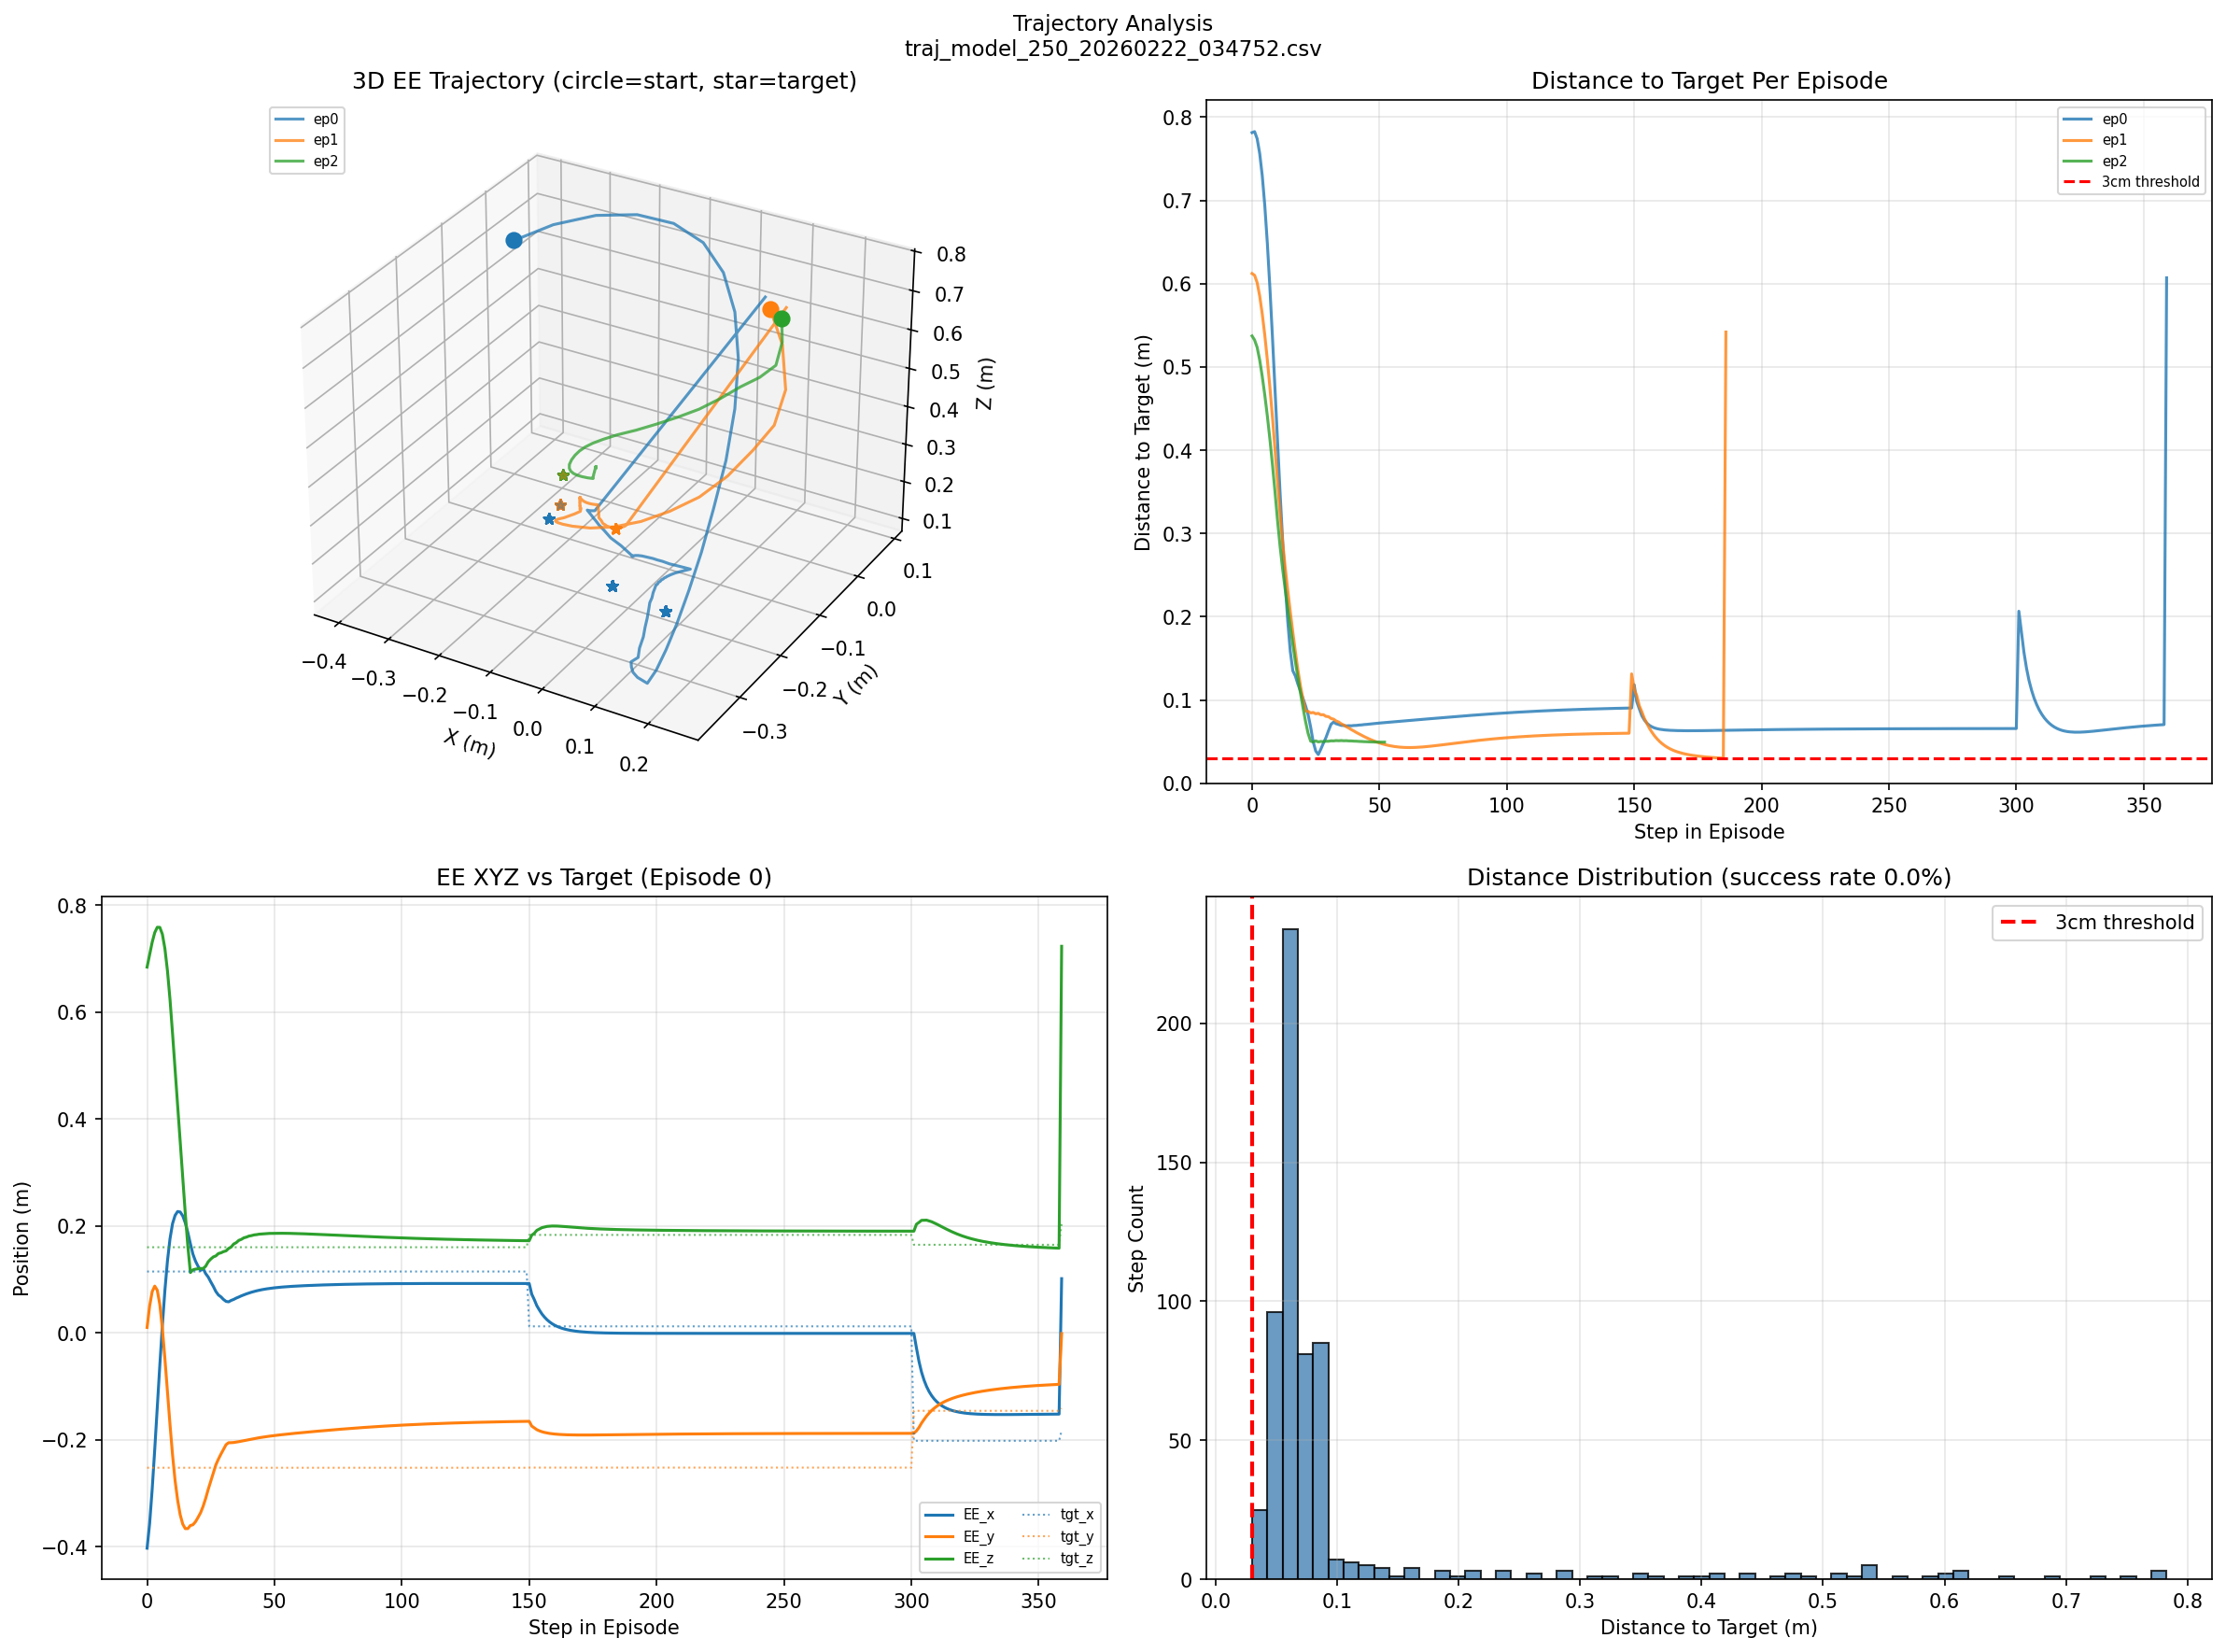

The data file committed next to this chart (first rows):
episode, step_in_ep, global_step, ee_x, ee_y, ee_z, tgt_x, tgt_y, tgt_z, distance
0, 0, 0, -0.4025, 0.01023, 0.6839, 0.1148, -0.2521, 0.1602, 0.7815
0, 1, 1, -0.3566, 0.05025, 0.707, 0.1148, -0.2521, 0.1602, 0.7827
0, 2, 2, -0.2926, 0.07711, 0.7303, 0.1148, -0.2521, 0.1602, 0.7742
0, 3, 3, -0.2183, 0.08754, 0.7483, 0.1148, -0.2521, 0.1602, 0.7564
0, 4, 4, -0.1395, 0.07989, 0.7584, 0.1148, -0.2521, 0.1602, 0.7299
0, 5, 5, -0.06036, 0.05324, 0.7583, 0.1148, -0.2521, 0.1602, 0.694
0, 6, 6, 0.01353, 0.008628, 0.7455, 0.1148, -0.2521, 0.1602, 0.6487
0, 7, 7, 0.07976, -0.04816, 0.7185, 0.1148, -0.2521, 0.1602, 0.5954
0, 8, 8, 0.1345, -0.1101, 0.6772, 0.1148, -0.2521, 0.1602, 0.5365
0, 9, 9, 0.176, -0.1714, 0.6235, 0.1148, -0.2521, 0.1602, 0.4742
0, 10, 10, 0.2043, -0.228, 0.5596, 0.1148, -0.2521, 0.1602, 0.41
0, 11, 11, 0.2198, -0.2762, 0.4921, 0.1148, -0.2521, 0.1602, 0.3489
0, 12, 12, 0.227, -0.3128, 0.4231, 0.1148, -0.2521, 0.1602, 0.2923
0, 13, 13, 0.2261, -0.34, 0.3546, 0.1148, -0.2521, 0.1602, 0.2406
0, 14, 14, 0.2189, -0.3574, 0.2875, 0.1148, -0.2521, 0.1602, 0.1953
0, 15, 15, 0.2058, -0.3659, 0.2231, 0.1148, -0.2521, 0.1602, 0.1587
0, 16, 16, 0.1878, -0.3658, 0.1624, 0.1148, -0.2521, 0.1602, 0.1352
0, 17, 17, 0.1668, -0.36, 0.1128, 0.1148, -0.2521, 0.1602, 0.1289
0, 18, 18, 0.1472, -0.3586, 0.118, 0.1148, -0.2521, 0.1602, 0.1191
0, 19, 19, 0.1343, -0.3531, 0.1192, 0.1148, -0.2521, 0.1602, 0.1107
0, 20, 20, 0.1247, -0.345, 0.1198, 0.1148, -0.2521, 0.1602, 0.1018
0, 21, 21, 0.1169, -0.3362, 0.1206, 0.1148, -0.2521, 0.1602, 0.09305
0, 22, 22, 0.1203, -0.3242, 0.1203, 0.1148, -0.2521, 0.1602, 0.08256
0, 23, 23, 0.1109, -0.3094, 0.1247, 0.1148, -0.2521, 0.1602, 0.06752
0, 24, 24, 0.1045, -0.2925, 0.1331, 0.1148, -0.2521, 0.1602, 0.04979
0, 25, 25, 0.09551, -0.2774, 0.1381, 0.1148, -0.2521, 0.1602, 0.03878
0, 26, 26, 0.08705, -0.262, 0.1421, 0.1148, -0.2521, 0.1602, 0.03457
0, 27, 27, 0.0775, -0.2467, 0.144, 0.1148, -0.2521, 0.1602, 0.04102
0, 28, 28, 0.07096, -0.236, 0.1484, 0.1148, -0.2521, 0.1602, 0.04817
0, 29, 29, 0.06745, -0.2265, 0.1497, 0.1148, -0.2521, 0.1602, 0.05483
0, 30, 30, 0.06257, -0.2176, 0.152, 0.1148, -0.2521, 0.1602, 0.06313
0, 31, 31, 0.05894, -0.2089, 0.1534, 0.1148, -0.2521, 0.1602, 0.07091
0, 32, 32, 0.05814, -0.2053, 0.1579, 0.1148, -0.2521, 0.1602, 0.07352
0, 33, 33, 0.06077, -0.2052, 0.1605, 0.1148, -0.2521, 0.1602, 0.07152
0, 34, 34, 0.06264, -0.2049, 0.1662, 0.1148, -0.2521, 0.1602, 0.07061
0, 35, 35, 0.06513, -0.2041, 0.1688, 0.1148, -0.2521, 0.1602, 0.06957
0, 36, 36, 0.06711, -0.2033, 0.173, 0.1148, -0.2521, 0.1602, 0.06941
0, 37, 37, 0.06931, -0.2024, 0.1749, 0.1148, -0.2521, 0.1602, 0.06896
0, 38, 38, 0.07115, -0.2014, 0.1778, 0.1148, -0.2521, 0.1602, 0.06918
0, 39, 39, 0.07302, -0.2004, 0.1791, 0.1148, -0.2521, 0.1602, 0.06908
0, 40, 40, 0.07461, -0.1994, 0.1811, 0.1148, -0.2521, 0.1602, 0.06944
0, 41, 41, 0.07615, -0.1985, 0.1819, 0.1148, -0.2521, 0.1602, 0.06953
0, 42, 42, 0.07747, -0.1976, 0.1832, 0.1148, -0.2521, 0.1602, 0.06994
0, 43, 43, 0.07872, -0.1968, 0.1838, 0.1148, -0.2521, 0.1602, 0.07013
0, 44, 44, 0.07979, -0.1959, 0.1846, 0.1148, -0.2521, 0.1602, 0.07053
0, 45, 45, 0.08078, -0.1952, 0.185, 0.1148, -0.2521, 0.1602, 0.07077
0, 46, 46, 0.08164, -0.1944, 0.1855, 0.1148, -0.2521, 0.1602, 0.07115
0, 47, 47, 0.08244, -0.1937, 0.1857, 0.1148, -0.2521, 0.1602, 0.07142
0, 48, 48, 0.08313, -0.1931, 0.186, 0.1148, -0.2521, 0.1602, 0.07177
0, 49, 49, 0.08377, -0.1925, 0.1861, 0.1148, -0.2521, 0.1602, 0.07204
0, 50, 50, 0.08433, -0.1919, 0.1863, 0.1148, -0.2521, 0.1602, 0.07236
0, 51, 51, 0.08485, -0.1913, 0.1863, 0.1148, -0.2521, 0.1602, 0.07263
0, 52, 52, 0.08531, -0.1907, 0.1864, 0.1148, -0.2521, 0.1602, 0.07293
0, 53, 53, 0.08574, -0.1902, 0.1863, 0.1148, -0.2521, 0.1602, 0.07319
0, 54, 54, 0.08613, -0.1897, 0.1863, 0.1148, -0.2521, 0.1602, 0.07348
0, 55, 55, 0.08649, -0.1892, 0.1862, 0.1148, -0.2521, 0.1602, 0.07374
0, 56, 56, 0.08682, -0.1887, 0.1861, 0.1148, -0.2521, 0.1602, 0.07401
0, 57, 57, 0.08712, -0.1882, 0.186, 0.1148, -0.2521, 0.1602, 0.07427
0, 58, 58, 0.08741, -0.1877, 0.1859, 0.1148, -0.2521, 0.1602, 0.07453
0, 59, 59, 0.08767, -0.1872, 0.1857, 0.1148, -0.2521, 0.1602, 0.07478
... 540 more rows
